Photos from the image-classification dataset "Augmented Dataset" in the GitHub repository Arjavjain100/Apple-Scab-Detection. Its 2 classes are: healthy, scab.

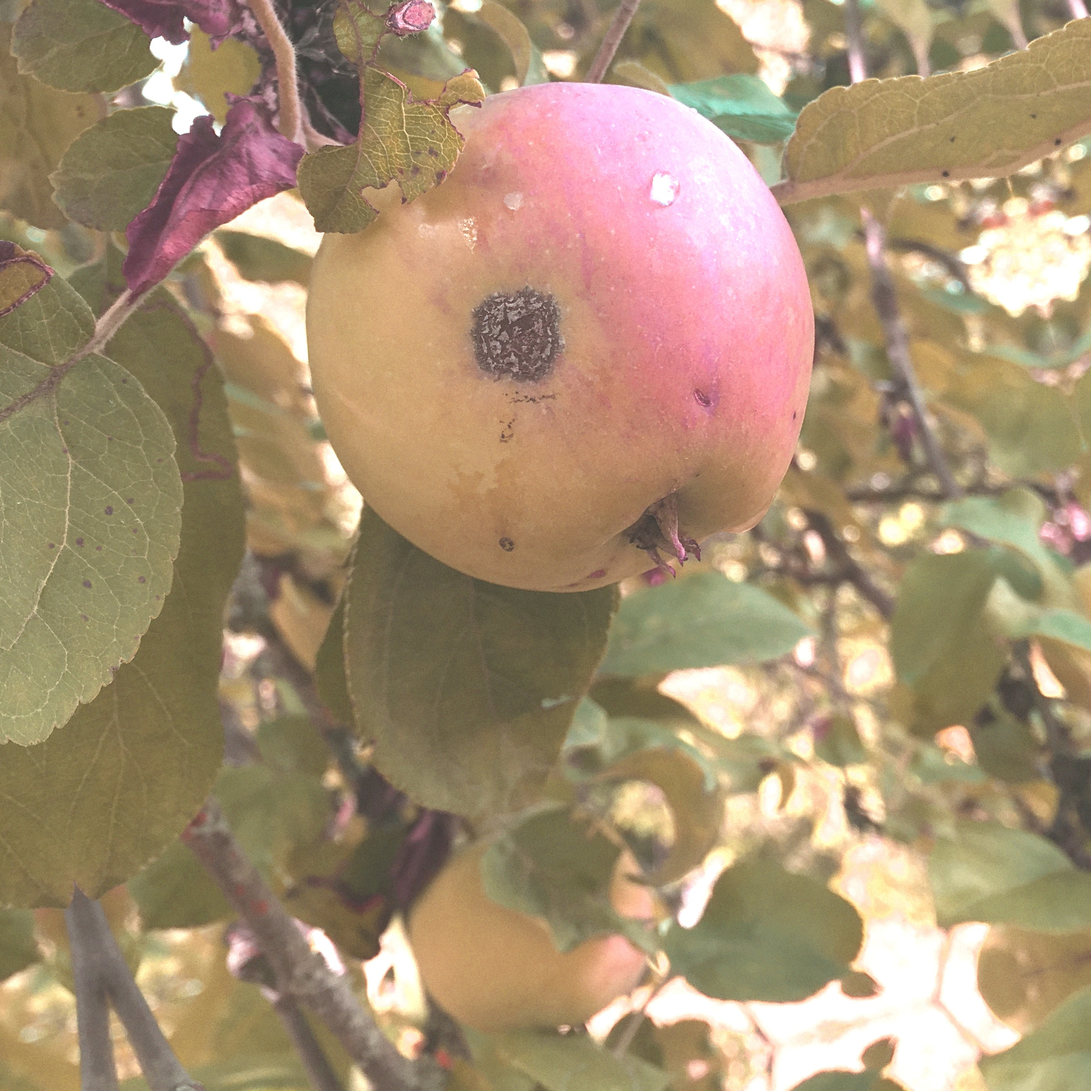
Label: scab

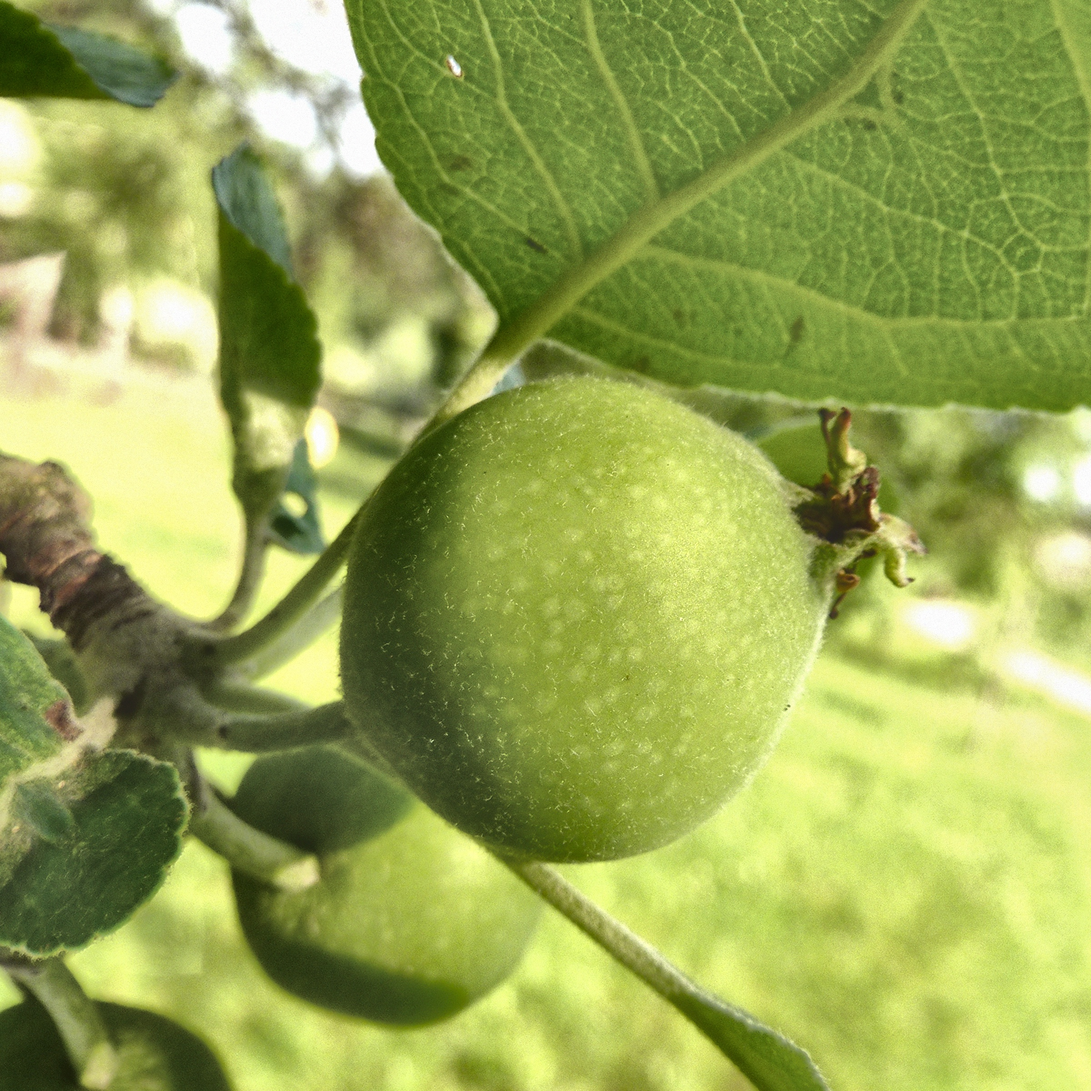
Label: healthy

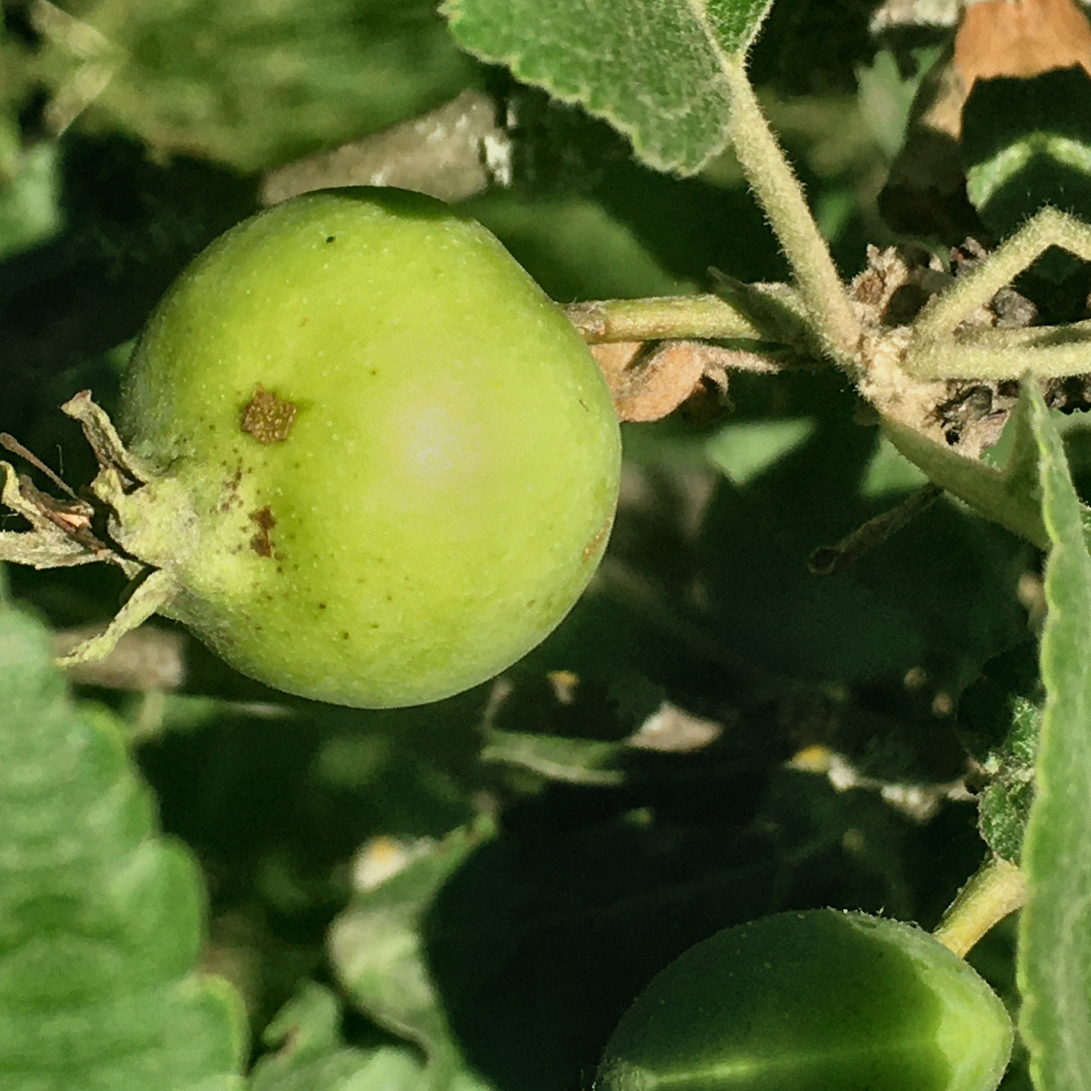
Label: scab

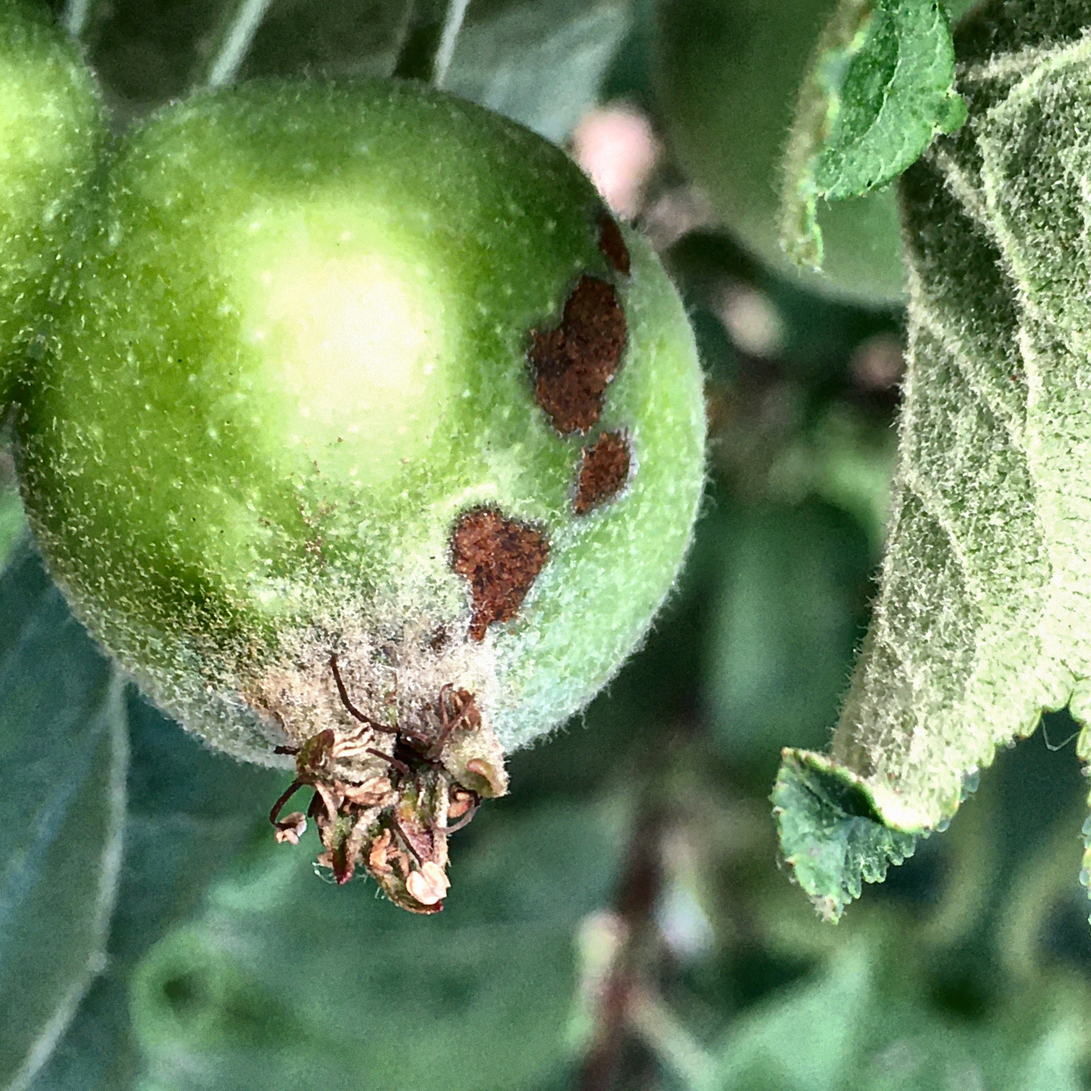
Label: scab

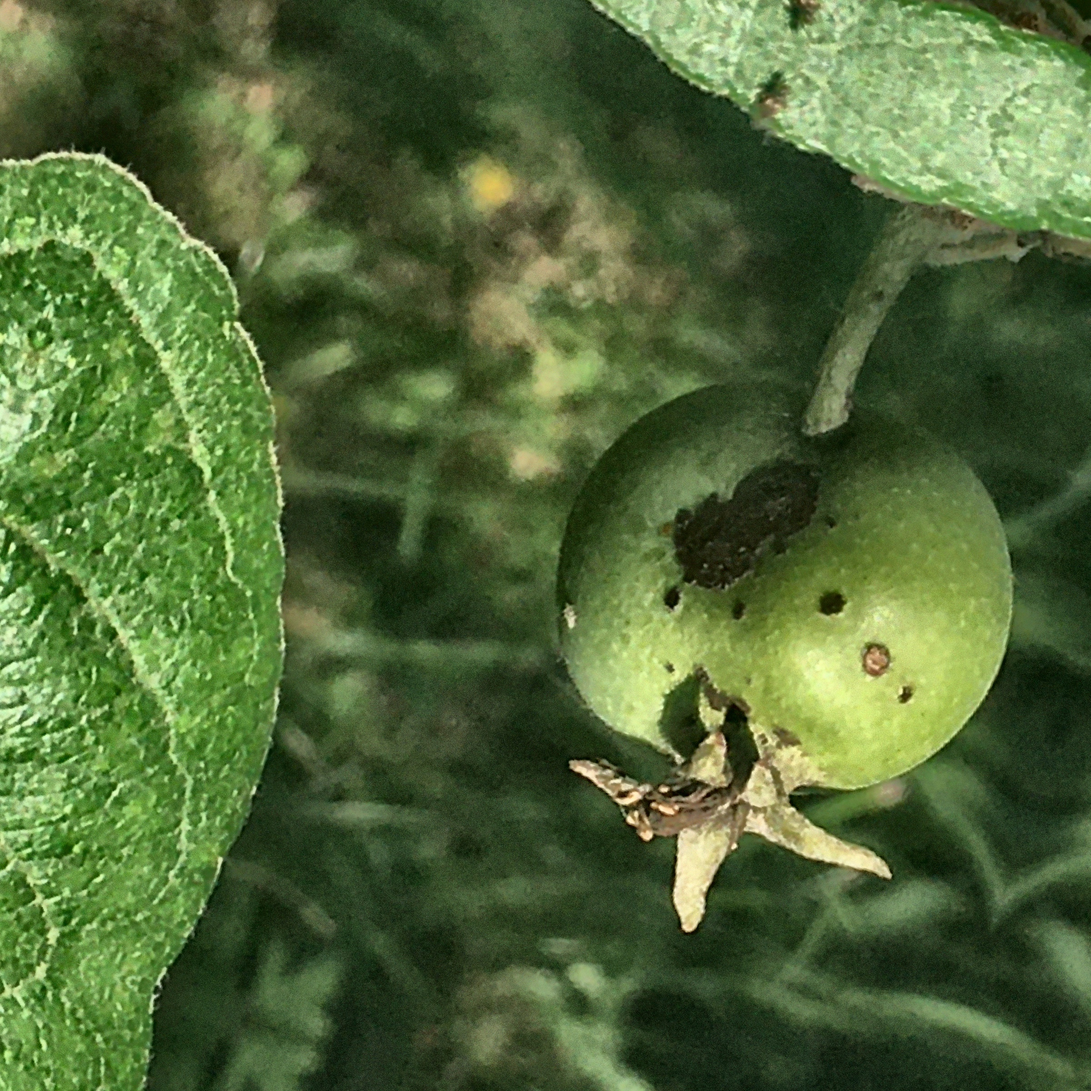
Label: scab

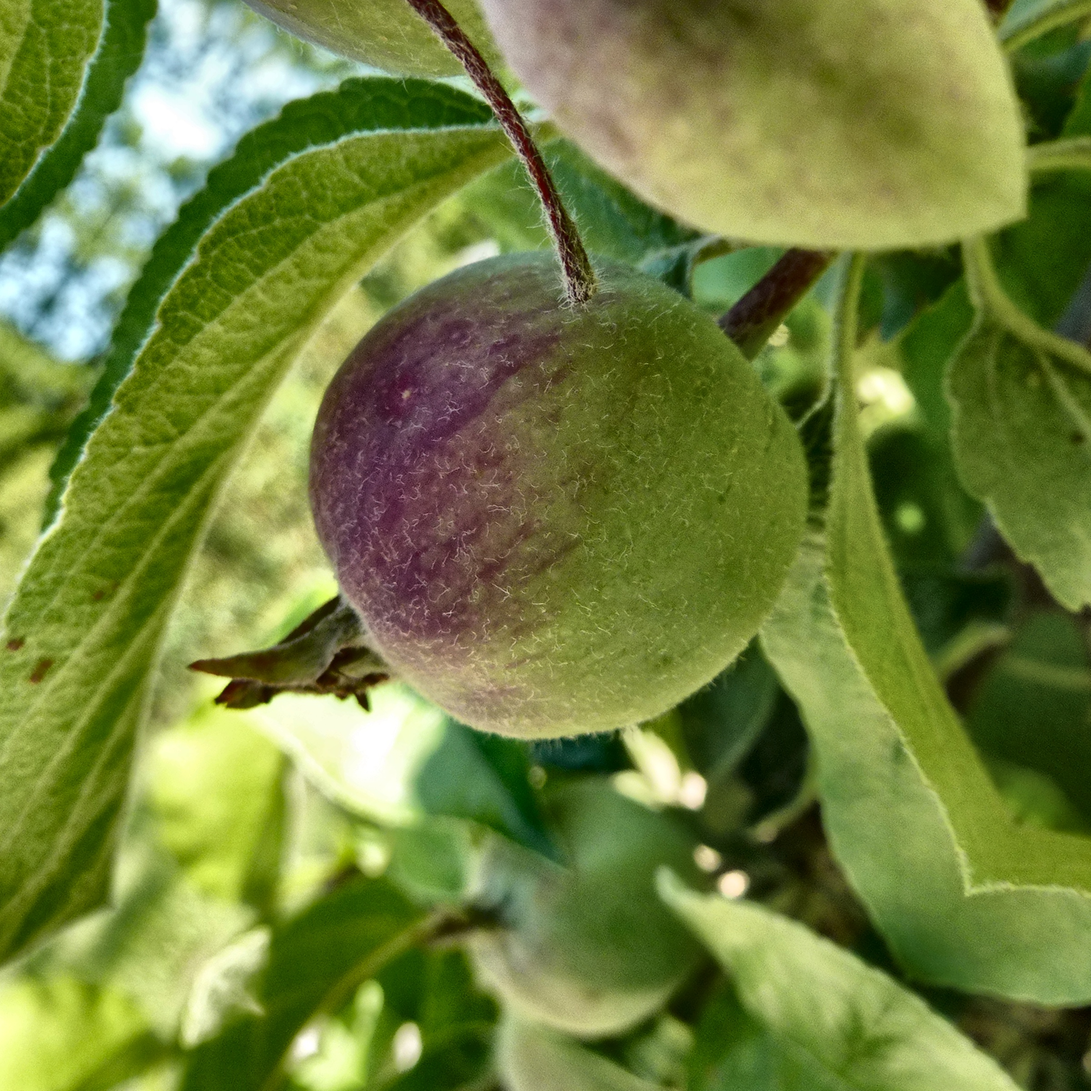
Label: healthy
